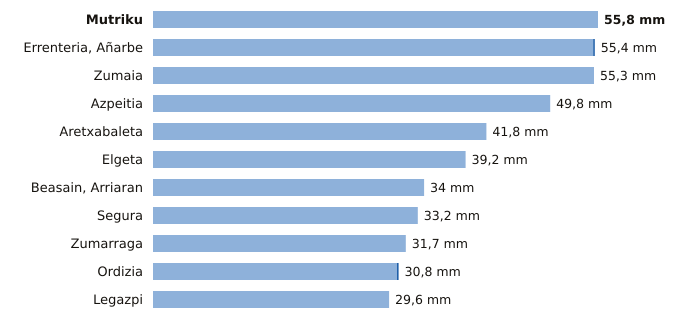

The table this chart was drawn from, first rows:
estacion, provincia, indicativo, mm_6_dias_anteriores, mm_hoy, mm_7_dias, horas_de_hoy
Mutriku, Gipuzkoa, 1052A, 55.8, 0.0, 55.8, 18
Errenteria, Añarbe, Gipuzkoa, 1021X, 55.2, 0.2, 55.4, 18
Zumaia, Gipuzkoa, 1041A, 55.3, 0.0, 55.3, 18
Azpeitia, Gipuzkoa, 1038X, 49.8, 0.0, 49.8, 18
Aretxabaleta, Gipuzkoa, 1048X, 41.8, 0.0, 41.8, 18
Elgeta, Gipuzkoa, 1049N, 39.2, 0.0, 39.2, 18
Beasain, Arriaran, Gipuzkoa, 1025X, 34.0, 0.0, 34.0, 18
Segura, Gipuzkoa, 1025A, 33.2, 0.0, 33.2, 18
Zumarraga, Gipuzkoa, 1037Y, 31.7, 0.0, 31.7, 18
Ordizia, Gipuzkoa, 1026X, 30.6, 0.2, 30.8, 18
Legazpi, Gipuzkoa, 1037X, 29.6, 0.0, 29.6, 18
